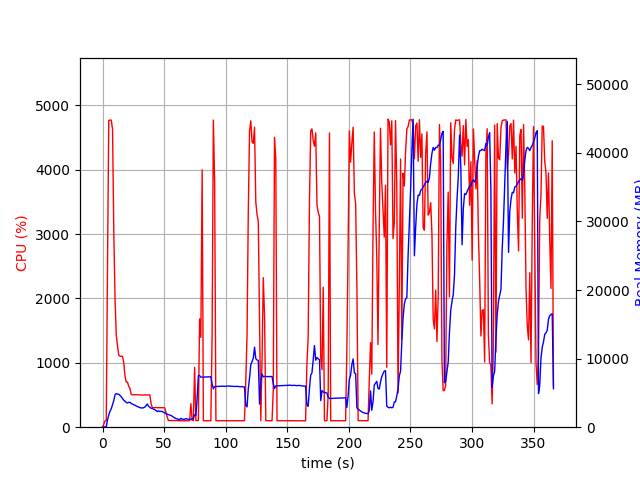

The table this chart was drawn from, first rows:
elapsed_time, nproc, cpu, mem_real, mem_virtual
4.100799560546875e-05, 1, 0.0, 8.867, 2599
1.007, 1, 45.7, 47.19, 619.5
2.014, 1, 99.3, 47.19, 619.5
3.021, 1, 100.3, 47.19, 619.5
4.028, 1, 2519, 1056, 5037
5.052, 1, 4763, 1778, 5777
6.073, 1, 4771, 2342, 6422
7.097, 1, 4769, 2684, 6789
8.121, 1, 4626, 3300, 7691
9.133, 1, 3035, 3895, 8331
10.14, 1, 1987, 4744, 9408
11.15, 1, 1436, 4904, 9574
12.16, 1, 1260, 4812, 9702
13.17, 1, 1119, 4811, 9922
14.18, 1, 1101, 4634, 9922
15.19, 1, 1100, 4443, 10122
16.19, 1, 1102, 4184, 10122
17.2, 1, 1008, 3949, 10122
18.21, 1, 797.4, 3775, 10122
19.22, 1, 702.0, 3622, 10122
20.23, 1, 701.8, 3519, 10122
21.23, 1, 635.3, 3627, 10218
22.24, 1, 601.9, 3627, 10538
23.25, 1, 509.6, 3454, 10650
24.26, 1, 503.8, 3380, 10650
25.27, 1, 505.0, 3271, 10650
26.28, 1, 503.7, 3218, 10650
27.29, 1, 503.5, 3097, 10650
28.3, 1, 502.9, 3011, 10650
29.32, 1, 501.8, 2927, 10650
30.33, 1, 500.9, 2852, 10650
31.34, 1, 500.0, 2829, 10650
32.35, 1, 502.0, 2795, 10650
33.35, 1, 499.3, 2846, 10650
34.37, 1, 502.5, 2944, 10650
35.38, 1, 499.9, 3145, 10650
36.39, 1, 501.0, 3382, 10842
37.4, 1, 501.7, 3037, 10842
38.41, 1, 503.1, 2922, 10842
39.42, 1, 368.3, 2751, 10842
40.43, 1, 302.8, 2752, 10842
41.44, 1, 304.0, 2607, 10842
42.45, 1, 303.9, 2552, 10842
43.46, 1, 304.9, 2428, 10842
44.47, 1, 303.0, 2277, 10842
45.48, 1, 303.0, 2378, 10842
46.49, 1, 302.8, 2288, 10842
47.5, 1, 302.2, 2318, 10842
48.51, 1, 302.1, 2295, 10842
49.52, 1, 302.2, 2158, 10842
50.53, 1, 300.8, 2090, 10842
51.54, 1, 228.6, 1995, 10842
52.55, 1, 156.4, 1905, 10842
53.56, 1, 102.9, 1841, 10842
54.57, 1, 104.0, 1770, 10842
55.58, 1, 103.0, 1706, 10842
56.59, 1, 104.0, 1598, 10842
57.6, 1, 104.0, 1468, 10842
58.61, 1, 102.1, 1352, 10842
59.62, 1, 105.0, 1262, 10842
... 302 more rows
